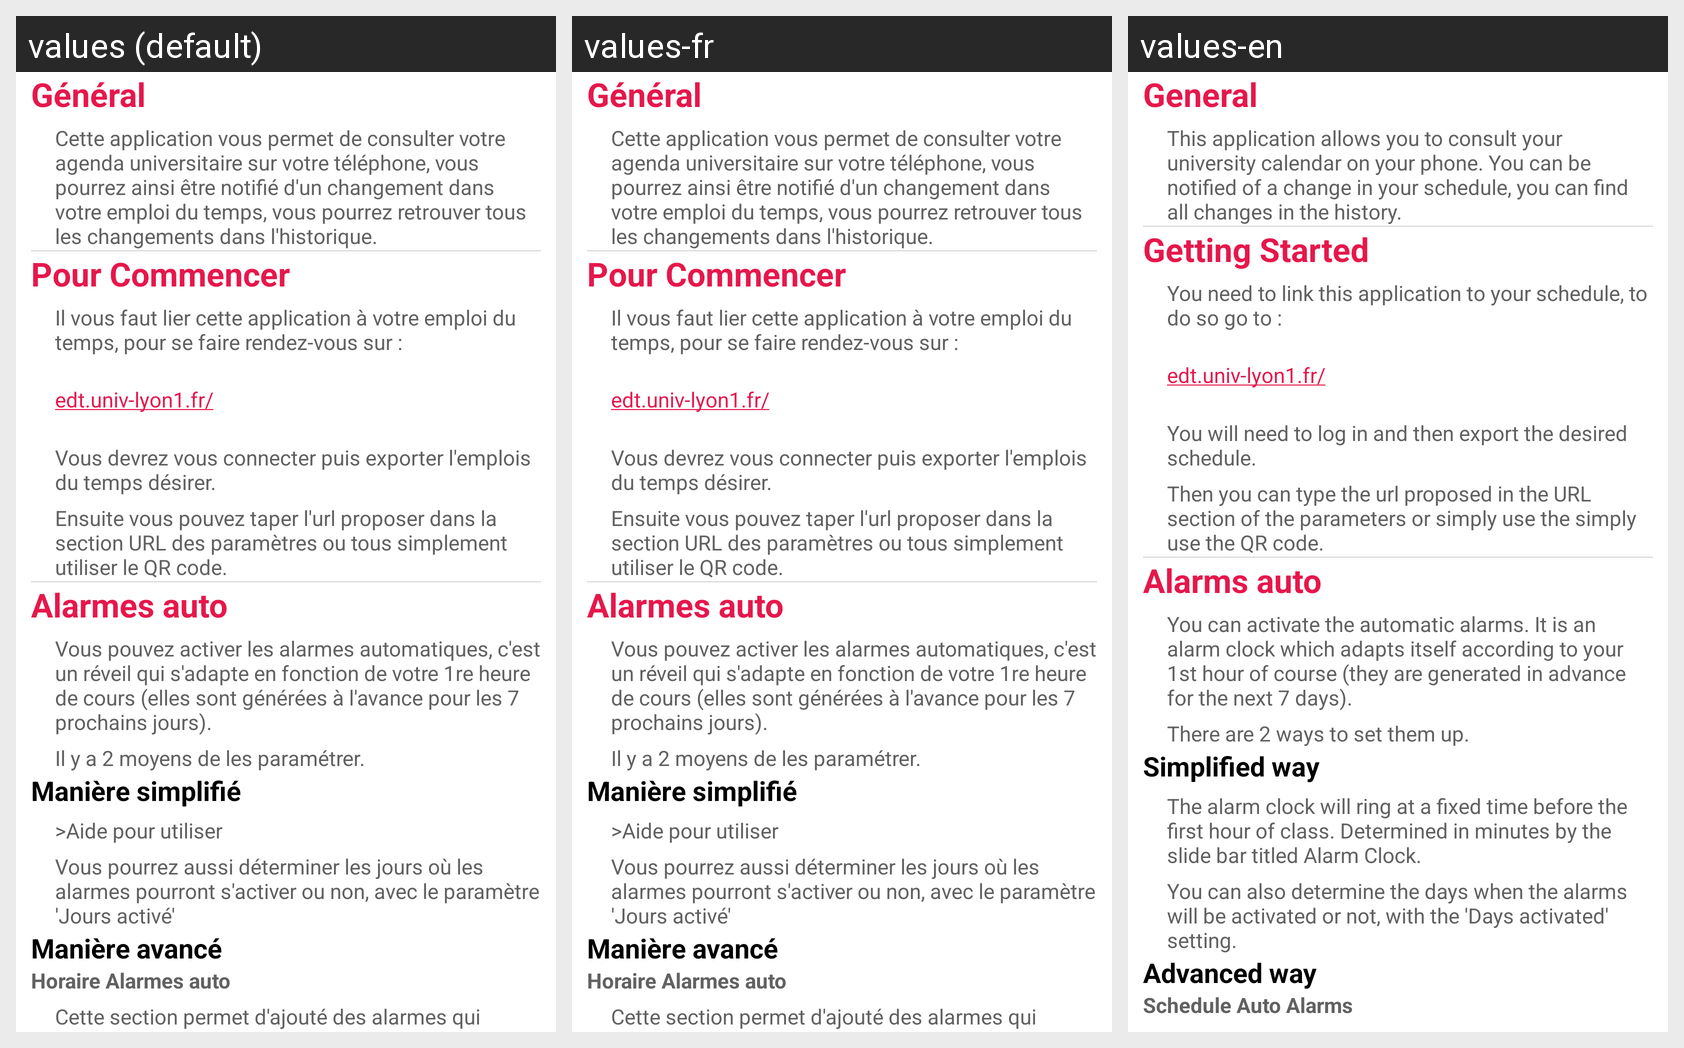

For this localized Android screen grid, give each drawn string resource with its value in every locale shown.
Android screen res/layout/fragment_explication_settings.xml rendered under 3 locales, left to right: values (default), values-fr, values-en. Device: Nexus 5 (rendered at 1080×1920; each locale shown at half size, 540×960, under a caption strip naming it); theme Theme.IUTCalendarActionBar.
Strings drawn on this screen, with the default value and each locale's value (text and hints the layout hard-codes, and strings that could not be matched under every locale, appear in the picture but are not listed):

General
  values: Général
  values-fr: Général
  values-en: General

presentationGeneral
  values: Cette application vous permet de consulter votre agenda universitaire sur votre téléphone, vous pourrez ainsi être notifié d'un changement dans votre emploi du temps, vous pourrez retrouver tous les changements dans l'historique.
  values-fr: Cette application vous permet de consulter votre agenda universitaire sur votre téléphone, vous pourrez ainsi être notifié d'un changement dans votre emploi du temps, vous pourrez retrouver tous les changements dans l'historique.
  values-en: This application allows you to consult your university calendar on your phone. You can be notified of a change in your schedule, you can find all changes in the history.

ForStarted
  values: Pour Commencer
  values-fr: Pour Commencer
  values-en: Getting Started

commencer1
  values: Il vous faut lier cette application à votre emploi du temps, pour se faire rendez-vous sur :
  values-fr: Il vous faut lier cette application à votre emploi du temps, pour se faire rendez-vous sur :
  values-en: You need to link this application to your schedule, to do so go to :

lien_edt
  values: edt.univ-lyon1.fr/
  values-fr: edt.univ-lyon1.fr/  [not translated; the default value is used]
  values-en: edt.univ-lyon1.fr/  [not translated; the default value is used]

commencer2
  values: Vous devrez vous connecter puis exporter l'emplois du temps désirer.
  values-fr: Vous devrez vous connecter puis exporter l'emplois du temps désirer.
  values-en: You will need to log in and then export the desired schedule.

commencer3
  values: Ensuite vous pouvez taper l'url proposer dans la section URL des paramètres ou tous simplement utiliser le QR code.
  values-fr: Ensuite vous pouvez taper l'url proposer dans la section URL des paramètres ou tous simplement utiliser le QR code.
  values-en: Then you can type the url proposed in the URL section of the parameters or simply use the simply use the QR code.

Alarm_auto
  values: Alarmes auto
  values-fr: Alarmes auto
  values-en: Alarms auto

alarm_auto_aide1
  values: Vous pouvez activer les alarmes automatiques, c'est un réveil qui s'adapte en fonction de votre 1re heure de cours (elles sont générées à l'avance pour les 7 prochains jours).
  values-fr: Vous pouvez activer les alarmes automatiques, c'est un réveil qui s'adapte en fonction de votre 1re heure de cours (elles sont générées à l'avance pour les 7 prochains jours).
  values-en: You can activate the automatic alarms. It is an alarm clock which adapts itself according to your 1st hour of course (they are generated in advance for the next 7 days).

alarm_auto_aide2
  values: Il y a 2 moyens de les paramétrer.
  values-fr: Il y a 2 moyens de les paramétrer.
  values-en: There are 2 ways to set them up.

ManiereSimplifie
  values: Manière simplifié
  values-fr: Manière simplifié
  values-en: Simplified way

maniereSimplifierAide1
  values: >Aide pour utiliser
  values-fr: >Aide pour utiliser
  values-en: The alarm clock will ring at a fixed time before the first hour of class. Determined in minutes by the slide bar titled Alarm Clock.

maniereSimplifierAide2
  values: Vous pourrez aussi déterminer les jours où les alarmes pourront s'activer ou non, avec le paramètre 'Jours activé'
  values-fr: Vous pourrez aussi déterminer les jours où les alarmes pourront s'activer ou non, avec le paramètre 'Jours activé'
  values-en: You can also determine the days when the alarms will be activated or not, with the 'Days activated' setting.

ManiereAvancer
  values: Manière avancé
  values-fr: Manière avancé
  values-en: Advanced way

Horaire_alarms_auto
  values: Horaire Alarmes auto
  values-fr: Horaire Alarmes auto
  values-en: Schedule Auto Alarms
